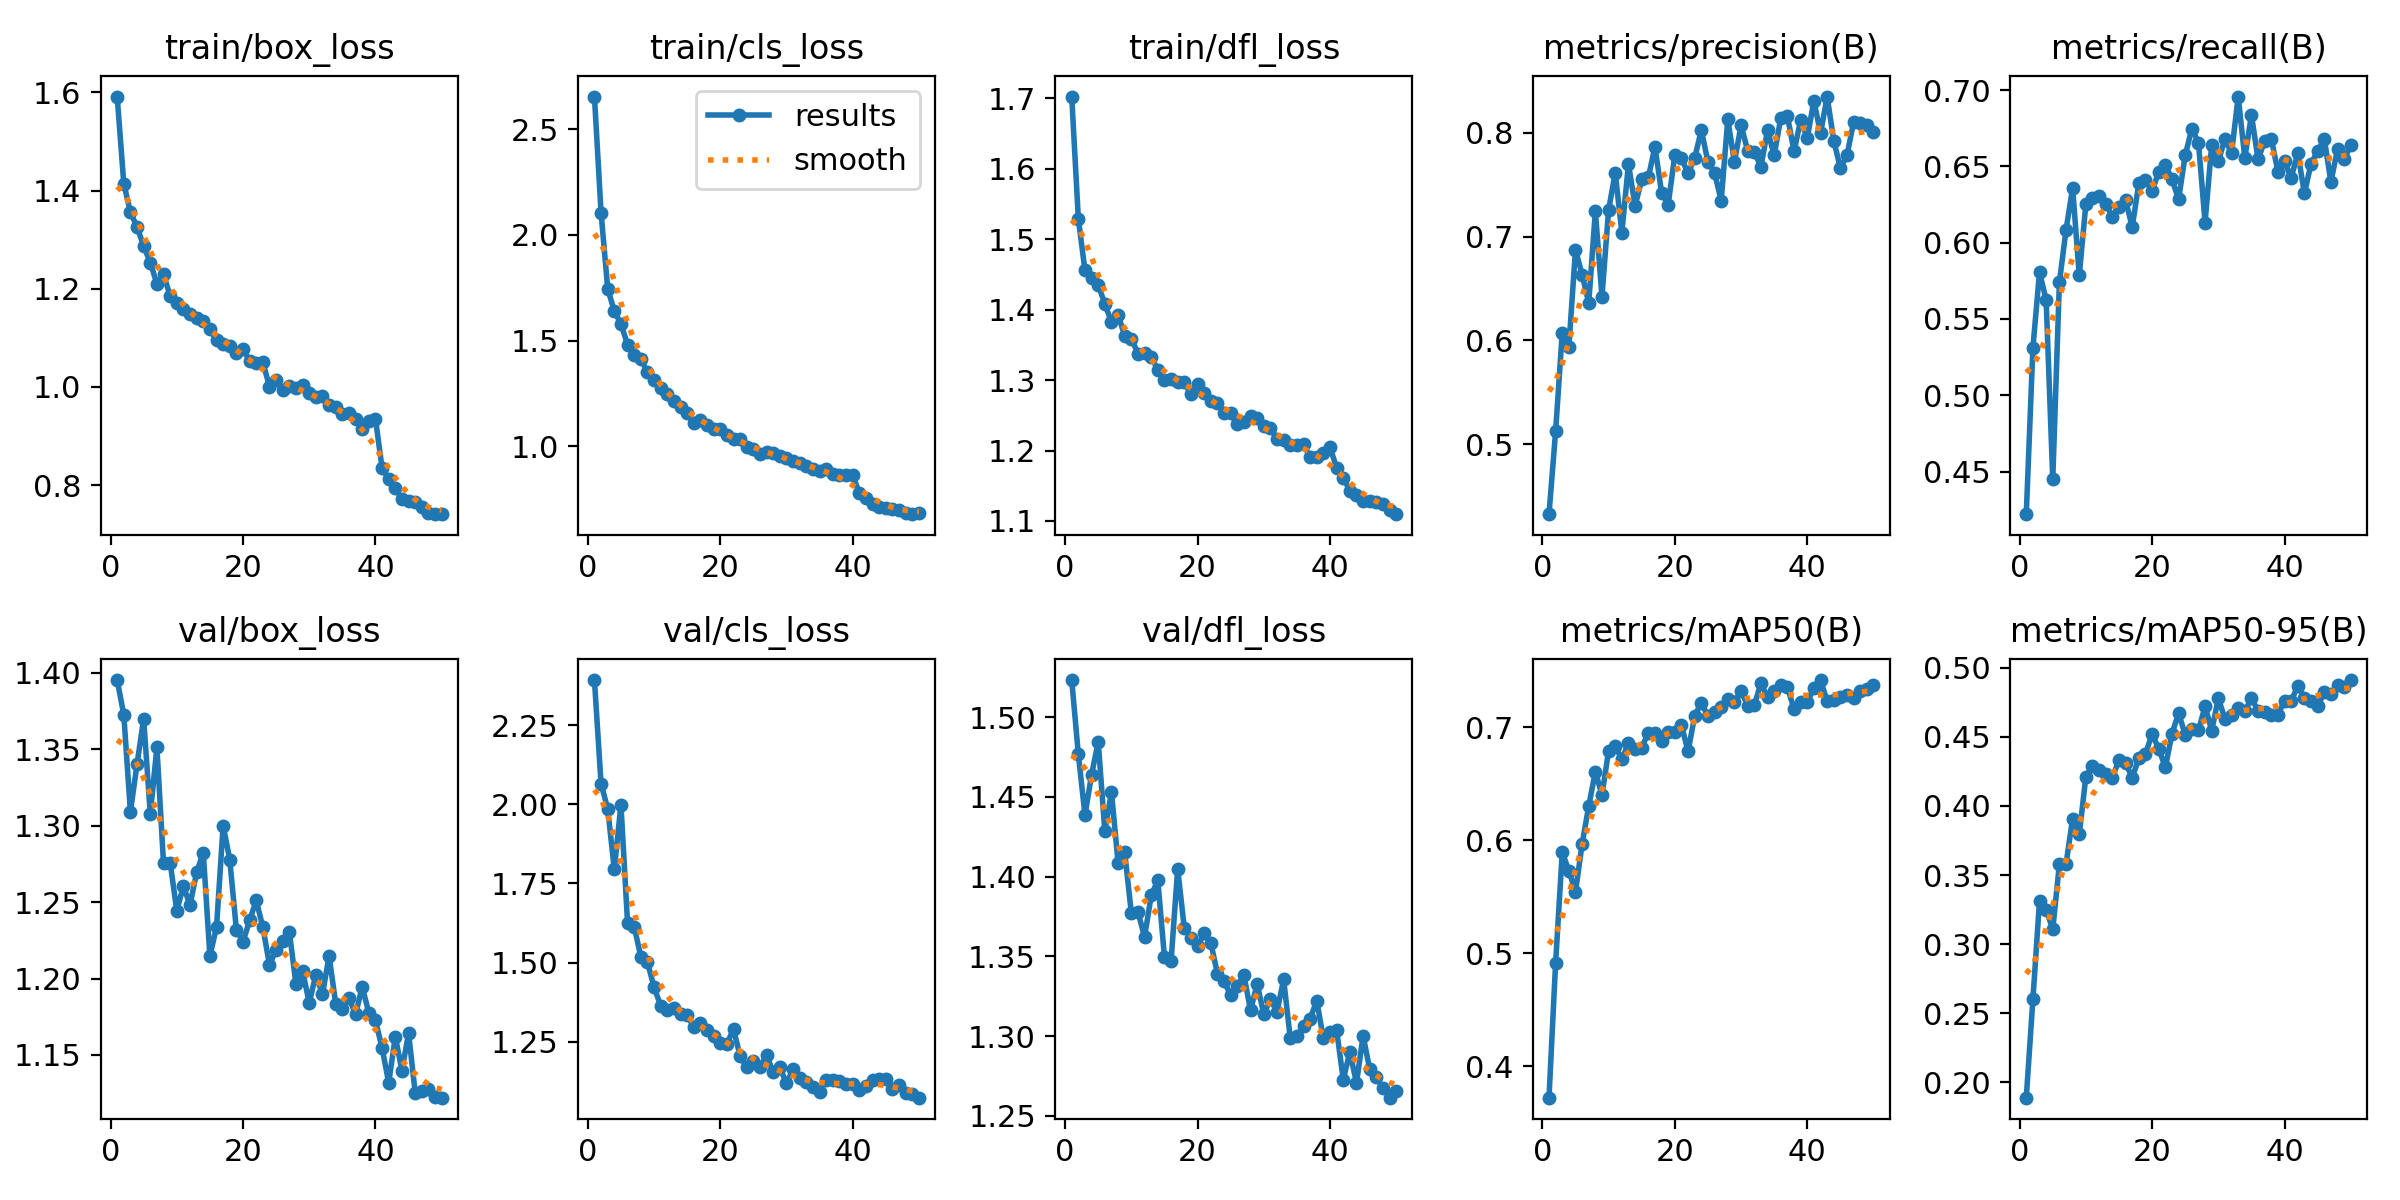

Data behind this chart, as committed beside it:
epoch, time, train/box_loss, train/cls_loss, train/dfl_loss, metrics/precision(B), metrics/recall(B), metrics/mAP50(B), metrics/mAP50-95(B), val/box_loss, val/cls_loss, val/dfl_loss, lr/pg0, lr/pg1, lr/pg2, lr/pg3, lr/pg4, lr/pg5, lr/pg6, lr/pg7
1, 559.9, 1.592, 2.655, 1.703, 0.4324, 0.422, 0.3721, 0.1889, 1.395, 2.393, 1.523, 0.001989, 0.0006629, 0.001989, 0.0006629, 0.001989, 0.0006629, 0.001989, 0.0006629
2, 904.5, 1.414, 2.106, 1.529, 0.5124, 0.5309, 0.4915, 0.26, 1.373, 2.065, 1.477, 0.00391, 0.001303, 0.00391, 0.001303, 0.00391, 0.001303, 0.00391, 0.001303
3, 1197, 1.356, 1.746, 1.456, 0.6072, 0.5806, 0.5894, 0.3314, 1.309, 1.986, 1.439, 0.005751, 0.001917, 0.005751, 0.001917, 0.005751, 0.001917, 0.005751, 0.001917
4, 1473, 1.326, 1.64, 1.445, 0.594, 0.5625, 0.5729, 0.325, 1.34, 1.794, 1.464, 0.005644, 0.001881, 0.005644, 0.001881, 0.005644, 0.001881, 0.005644, 0.001881
5, 1745, 1.287, 1.58, 1.435, 0.6873, 0.4449, 0.5544, 0.3107, 1.37, 1.999, 1.485, 0.005525, 0.001842, 0.005525, 0.001842, 0.005525, 0.001842, 0.005525, 0.001842
6, 2014, 1.253, 1.481, 1.408, 0.6633, 0.5739, 0.5966, 0.3579, 1.308, 1.625, 1.428, 0.005406, 0.001802, 0.005406, 0.001802, 0.005406, 0.001802, 0.005406, 0.001802
7, 2285, 1.21, 1.43, 1.382, 0.636, 0.6082, 0.6303, 0.3579, 1.351, 1.614, 1.453, 0.005287, 0.001762, 0.005287, 0.001762, 0.005287, 0.001762, 0.005287, 0.001762
8, 2557, 1.229, 1.413, 1.392, 0.7244, 0.6359, 0.6609, 0.3908, 1.275, 1.519, 1.409, 0.005168, 0.001723, 0.005168, 0.001723, 0.005168, 0.001723, 0.005168, 0.001723
9, 2827, 1.186, 1.352, 1.363, 0.642, 0.5786, 0.6399, 0.3795, 1.276, 1.502, 1.415, 0.00505, 0.001683, 0.00505, 0.001683, 0.00505, 0.001683, 0.00505, 0.001683
10, 3097, 1.171, 1.313, 1.359, 0.7256, 0.6254, 0.6793, 0.4213, 1.244, 1.422, 1.377, 0.004931, 0.001644, 0.004931, 0.001644, 0.004931, 0.001644, 0.004931, 0.001644
11, 3367, 1.159, 1.278, 1.338, 0.7616, 0.629, 0.6832, 0.4286, 1.26, 1.364, 1.378, 0.004812, 0.001604, 0.004812, 0.001604, 0.004812, 0.001604, 0.004812, 0.001604
12, 3637, 1.148, 1.248, 1.339, 0.7039, 0.6304, 0.6717, 0.4261, 1.248, 1.351, 1.362, 0.004693, 0.001564, 0.004693, 0.001564, 0.004693, 0.001564, 0.004693, 0.001564
13, 3907, 1.141, 1.212, 1.333, 0.77, 0.6256, 0.6859, 0.4232, 1.269, 1.358, 1.388, 0.004574, 0.001525, 0.004574, 0.001525, 0.004574, 0.001525, 0.004574, 0.001525
14, 4177, 1.135, 1.188, 1.315, 0.7295, 0.6169, 0.6812, 0.4205, 1.282, 1.338, 1.398, 0.004456, 0.001485, 0.004456, 0.001485, 0.004456, 0.001485, 0.004456, 0.001485
15, 4446, 1.118, 1.16, 1.3, 0.755, 0.6237, 0.6817, 0.4332, 1.215, 1.333, 1.35, 0.004337, 0.001446, 0.004337, 0.001446, 0.004337, 0.001446, 0.004337, 0.001446
16, 4715, 1.095, 1.108, 1.302, 0.7569, 0.6278, 0.6954, 0.431, 1.234, 1.297, 1.347, 0.004218, 0.001406, 0.004218, 0.001406, 0.004218, 0.001406, 0.004218, 0.001406
17, 4982, 1.087, 1.122, 1.297, 0.7866, 0.6102, 0.6954, 0.4206, 1.3, 1.309, 1.405, 0.004099, 0.001366, 0.004099, 0.001366, 0.004099, 0.001366, 0.004099, 0.001366
18, 5249, 1.083, 1.099, 1.297, 0.7424, 0.6391, 0.6875, 0.4344, 1.278, 1.288, 1.368, 0.00398, 0.001327, 0.00398, 0.001327, 0.00398, 0.001327, 0.00398, 0.001327
19, 5517, 1.069, 1.083, 1.28, 0.7308, 0.6411, 0.6963, 0.4378, 1.232, 1.269, 1.362, 0.003862, 0.001287, 0.003862, 0.001287, 0.003862, 0.001287, 0.003862, 0.001287
20, 5785, 1.078, 1.08, 1.294, 0.7787, 0.6337, 0.6959, 0.452, 1.224, 1.248, 1.356, 0.003743, 0.001248, 0.003743, 0.001248, 0.003743, 0.001248, 0.003743, 0.001248
21, 6055, 1.053, 1.052, 1.282, 0.7754, 0.6465, 0.702, 0.4415, 1.238, 1.244, 1.365, 0.003624, 0.001208, 0.003624, 0.001208, 0.003624, 0.001208, 0.003624, 0.001208
22, 6324, 1.049, 1.035, 1.27, 0.7611, 0.651, 0.6786, 0.4279, 1.251, 1.289, 1.359, 0.003505, 0.001168, 0.003505, 0.001168, 0.003505, 0.001168, 0.003505, 0.001168
23, 6594, 1.05, 1.035, 1.268, 0.7757, 0.6415, 0.7102, 0.4522, 1.233, 1.205, 1.339, 0.003386, 0.001129, 0.003386, 0.001129, 0.003386, 0.001129, 0.003386, 0.001129
24, 6862, 1.001, 0.997, 1.254, 0.8026, 0.6284, 0.7217, 0.4673, 1.209, 1.169, 1.335, 0.003268, 0.001089, 0.003268, 0.001089, 0.003268, 0.001089, 0.003268, 0.001089
25, 7131, 1.014, 0.9855, 1.253, 0.7721, 0.6573, 0.7101, 0.4515, 1.219, 1.188, 1.325, 0.003149, 0.00105, 0.003149, 0.00105, 0.003149, 0.00105, 0.003149, 0.00105
26, 7403, 0.9936, 0.9657, 1.238, 0.7615, 0.6747, 0.7137, 0.4559, 1.224, 1.172, 1.331, 0.00303, 0.00101, 0.00303, 0.00101, 0.00303, 0.00101, 0.00303, 0.00101
27, 7673, 1.002, 0.9732, 1.241, 0.7345, 0.6655, 0.7181, 0.4546, 1.231, 1.207, 1.338, 0.002911, 0.0009704, 0.002911, 0.0009704, 0.002911, 0.0009704, 0.002911, 0.0009704
28, 7941, 0.9984, 0.9685, 1.249, 0.8129, 0.6132, 0.7254, 0.4723, 1.196, 1.153, 1.316, 0.002792, 0.0009308, 0.002792, 0.0009308, 0.002792, 0.0009308, 0.002792, 0.0009308
29, 8210, 1.005, 0.9522, 1.246, 0.7718, 0.664, 0.7227, 0.4545, 1.205, 1.169, 1.333, 0.002674, 0.0008912, 0.002674, 0.0008912, 0.002674, 0.0008912, 0.002674, 0.0008912
30, 8479, 0.9887, 0.9429, 1.235, 0.8072, 0.6532, 0.7326, 0.4778, 1.184, 1.119, 1.314, 0.002555, 0.0008516, 0.002555, 0.0008516, 0.002555, 0.0008516, 0.002555, 0.0008516
31, 8749, 0.9799, 0.9316, 1.232, 0.7829, 0.668, 0.7191, 0.4632, 1.202, 1.163, 1.323, 0.002436, 0.000812, 0.002436, 0.000812, 0.002436, 0.000812, 0.002436, 0.000812
32, 9017, 0.982, 0.9219, 1.216, 0.7817, 0.6586, 0.7195, 0.4658, 1.19, 1.136, 1.315, 0.002317, 0.0007724, 0.002317, 0.0007724, 0.002317, 0.0007724, 0.002317, 0.0007724
33, 9286, 0.9634, 0.909, 1.214, 0.7673, 0.6957, 0.7391, 0.4712, 1.215, 1.122, 1.336, 0.002198, 0.0007328, 0.002198, 0.0007328, 0.002198, 0.0007328, 0.002198, 0.0007328
34, 9555, 0.9594, 0.8939, 1.207, 0.8025, 0.6555, 0.7267, 0.4684, 1.184, 1.106, 1.299, 0.00208, 0.0006932, 0.00208, 0.0006932, 0.00208, 0.0006932, 0.00208, 0.0006932
35, 9824, 0.9456, 0.8825, 1.208, 0.7782, 0.6837, 0.7325, 0.4784, 1.18, 1.092, 1.3, 0.001961, 0.0006536, 0.001961, 0.0006536, 0.001961, 0.0006536, 0.001961, 0.0006536
36, 10093, 0.9477, 0.8905, 1.209, 0.8143, 0.6546, 0.7372, 0.4684, 1.187, 1.128, 1.306, 0.001842, 0.000614, 0.001842, 0.000614, 0.001842, 0.000614, 0.001842, 0.000614
37, 10363, 0.9341, 0.8693, 1.19, 0.8162, 0.6667, 0.7354, 0.4678, 1.177, 1.13, 1.311, 0.001723, 0.0005744, 0.001723, 0.0005744, 0.001723, 0.0005744, 0.001723, 0.0005744
38, 10632, 0.9153, 0.8649, 1.191, 0.7822, 0.668, 0.7162, 0.466, 1.195, 1.125, 1.322, 0.001604, 0.0005348, 0.001604, 0.0005348, 0.001604, 0.0005348, 0.001604, 0.0005348
39, 10900, 0.9313, 0.8632, 1.197, 0.8123, 0.6465, 0.7226, 0.4662, 1.178, 1.117, 1.299, 0.001486, 0.0004952, 0.001486, 0.0004952, 0.001486, 0.0004952, 0.001486, 0.0004952
40, 11169, 0.9349, 0.8618, 1.205, 0.7949, 0.6532, 0.7222, 0.4761, 1.173, 1.116, 1.303, 0.001367, 0.0004556, 0.001367, 0.0004556, 0.001367, 0.0004556, 0.001367, 0.0004556
41, 11434, 0.8347, 0.7795, 1.176, 0.831, 0.6425, 0.7351, 0.4757, 1.155, 1.096, 1.304, 0.001248, 0.000416, 0.001248, 0.000416, 0.001248, 0.000416, 0.001248, 0.000416
42, 11700, 0.8118, 0.7552, 1.161, 0.7994, 0.6587, 0.7419, 0.4871, 1.132, 1.109, 1.273, 0.001129, 0.0003764, 0.001129, 0.0003764, 0.001129, 0.0003764, 0.001129, 0.0003764
43, 11965, 0.7934, 0.7261, 1.143, 0.8349, 0.6323, 0.7233, 0.4782, 1.162, 1.129, 1.29, 0.00101, 0.0003368, 0.00101, 0.0003368, 0.00101, 0.0003368, 0.00101, 0.0003368
44, 12231, 0.7714, 0.7139, 1.137, 0.7924, 0.6517, 0.7245, 0.4757, 1.14, 1.131, 1.271, 0.0008916, 0.0002972, 0.0008916, 0.0002972, 0.0008916, 0.0002972, 0.0008916, 0.0002972
45, 12496, 0.7671, 0.7073, 1.128, 0.766, 0.6599, 0.7266, 0.4722, 1.164, 1.133, 1.3, 0.0007728, 0.0002576, 0.0007728, 0.0002576, 0.0007728, 0.0002576, 0.0007728, 0.0002576
46, 12762, 0.7649, 0.7044, 1.129, 0.7784, 0.668, 0.7285, 0.4824, 1.125, 1.102, 1.279, 0.000654, 0.000218, 0.000654, 0.000218, 0.000654, 0.000218, 0.000654, 0.000218
47, 13028, 0.756, 0.7003, 1.128, 0.8104, 0.6398, 0.7264, 0.481, 1.126, 1.112, 1.274, 0.0005352, 0.0001784, 0.0005352, 0.0001784, 0.0005352, 0.0001784, 0.0005352, 0.0001784
48, 13295, 0.7435, 0.6866, 1.125, 0.8097, 0.6613, 0.7326, 0.4879, 1.128, 1.089, 1.267, 0.0004164, 0.0001388, 0.0004164, 0.0001388, 0.0004164, 0.0001388, 0.0004164, 0.0001388
49, 13561, 0.741, 0.6787, 1.116, 0.8077, 0.6546, 0.7338, 0.486, 1.123, 1.084, 1.261, 0.0002976, 9.92e-05, 0.0002976, 9.92e-05, 0.0002976, 9.92e-05, 0.0002976, 9.92e-05
50, 13828, 0.7408, 0.6852, 1.11, 0.801, 0.664, 0.7371, 0.4912, 1.122, 1.073, 1.266, 0.0001788, 5.96e-05, 0.0001788, 5.96e-05, 0.0001788, 5.96e-05, 0.0001788, 5.96e-05
